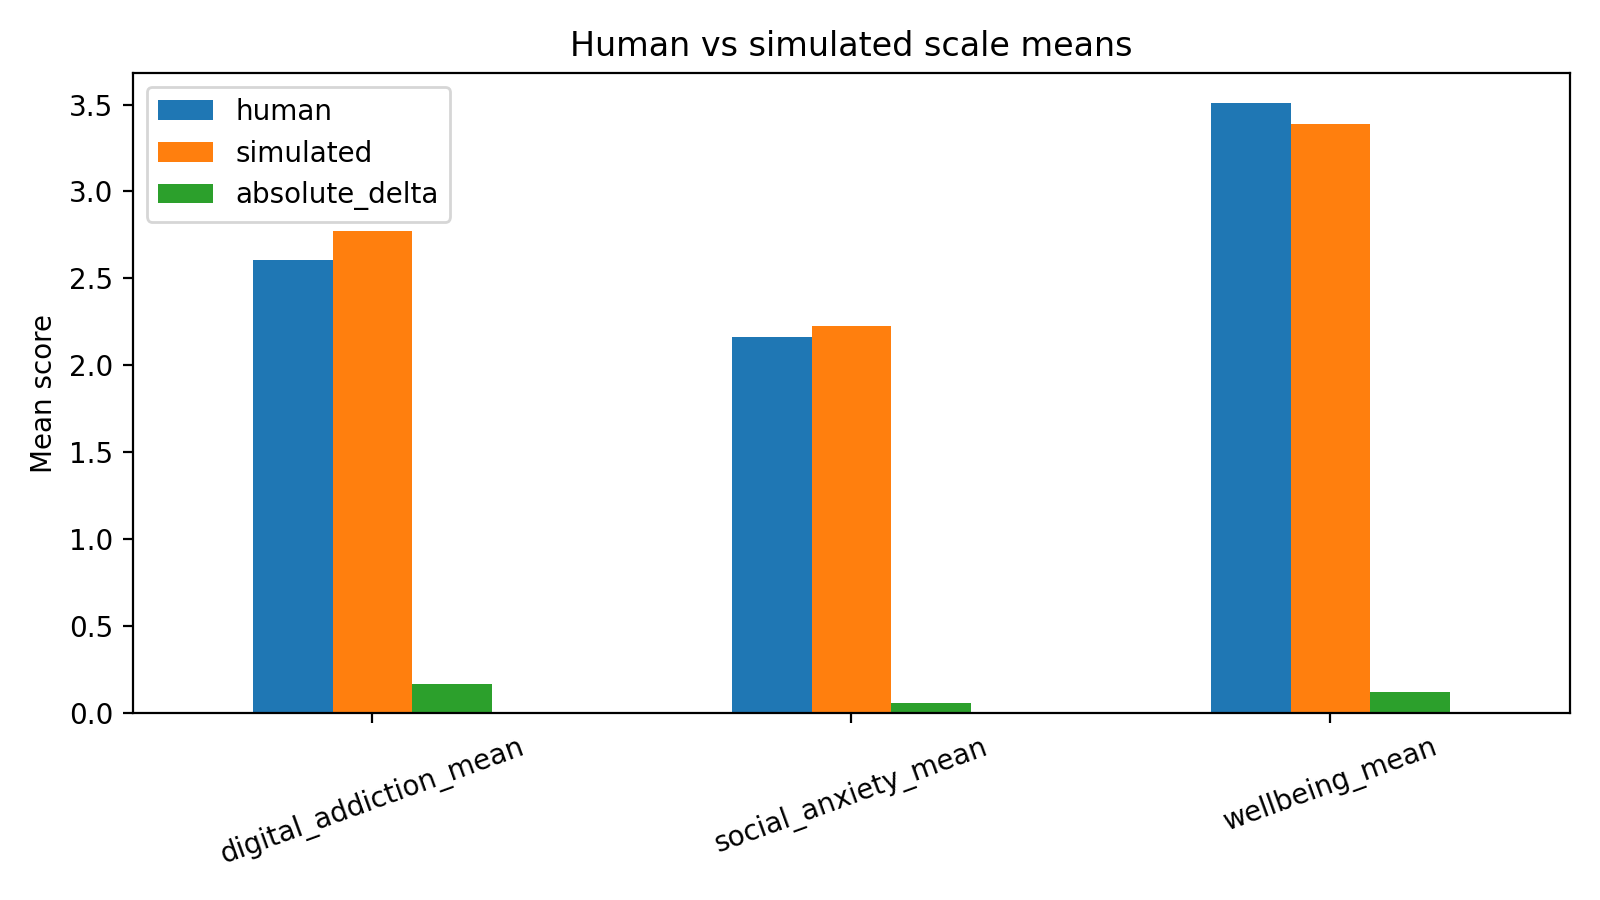

Data behind this chart, as committed beside it:
scale, human, simulated, absolute_delta
digital_addiction_mean, 2.606, 2.774, 0.1676
social_anxiety_mean, 2.165, 2.228, 0.0625
wellbeing_mean, 3.508, 3.386, 0.1216
